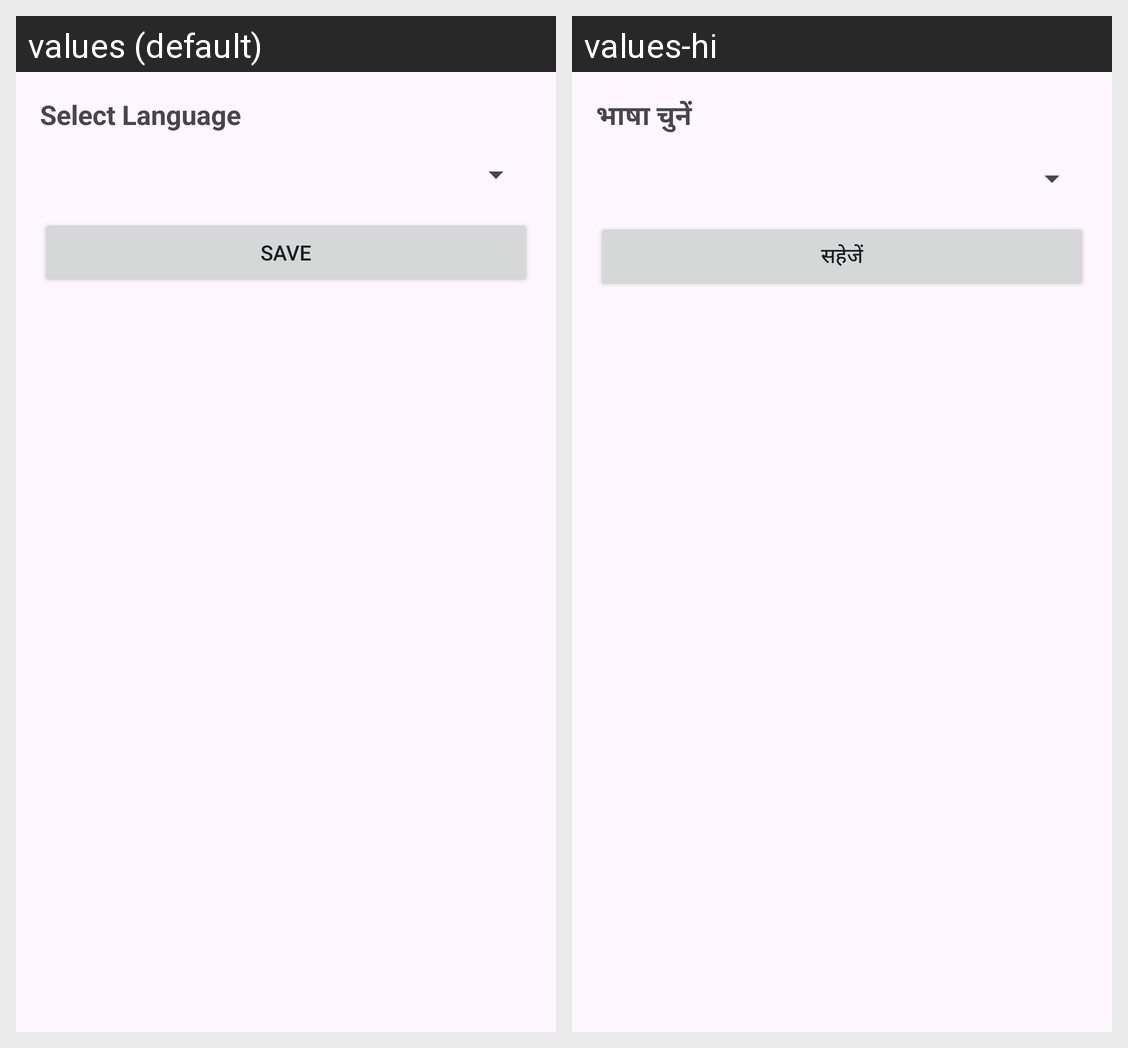

For this localized Android screen grid, give each drawn string resource with its value in every locale shown.
Android screen res/layout/activity_profile.xml rendered under 2 locales, left to right: values (default), values-hi. Device: Nexus 5 (rendered at 1080×1920; each locale shown at half size, 540×960, under a caption strip naming it); theme Theme.HealthOps.
Strings drawn on this screen, with the default value and each locale's value (text and hints the layout hard-codes, and strings that could not be matched under every locale, appear in the picture but are not listed):

select_language
  values: Select Language
  values-hi: भाषा चुनें

save
  values: Save
  values-hi: सहेजें
